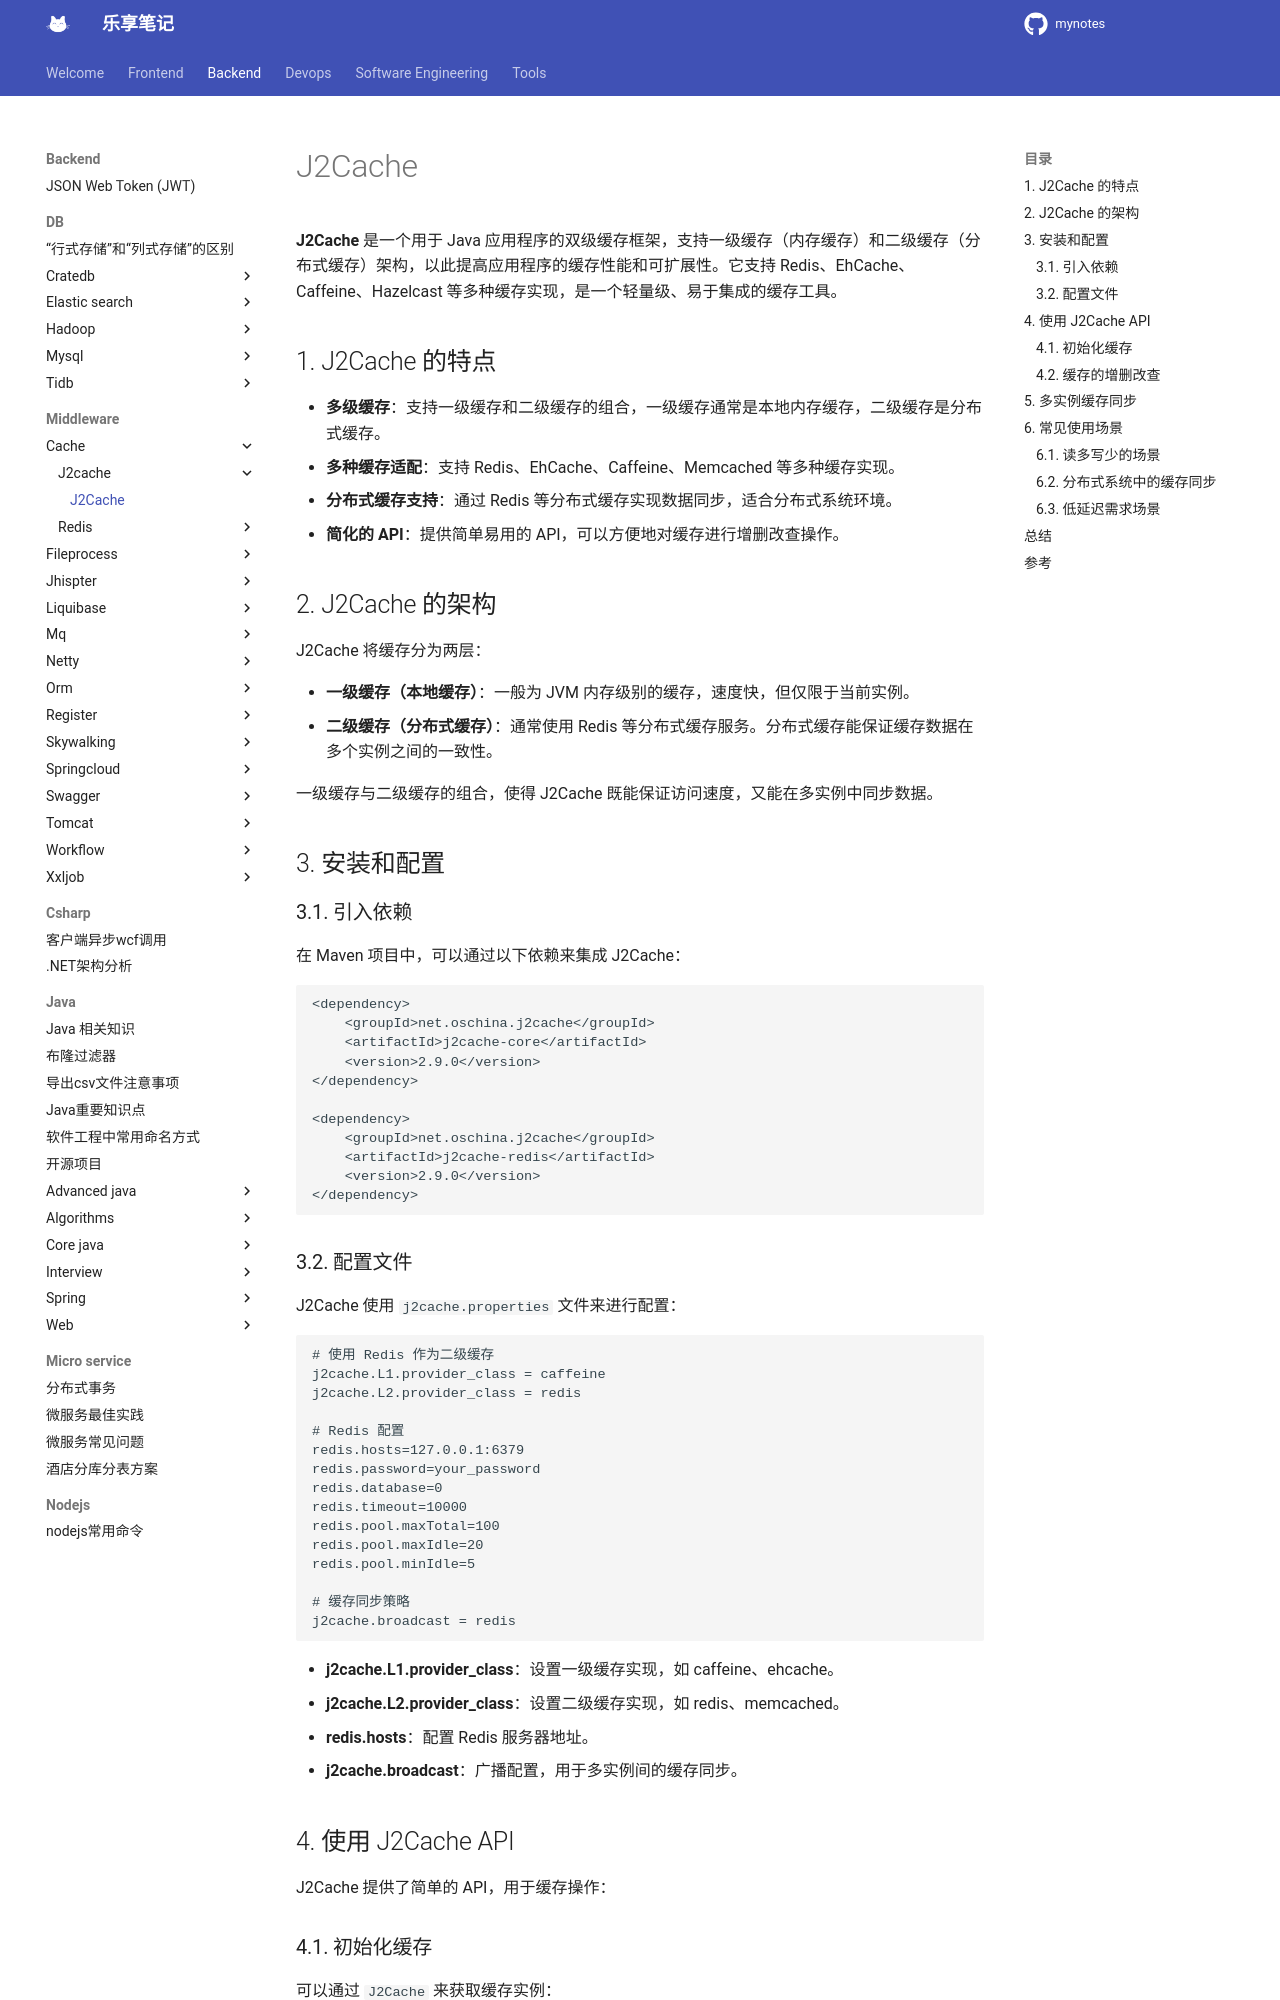

repository: jesshaw/mynotes · page: v1.3/Backend/Middleware/cache/j2cache/j2cache-basics/index.html · generator: mkdocs

# J2Cache

**J2Cache** 是一个用于 Java 应用程序的双级缓存框架，支持一级缓存（内存缓存）和二级缓存（分布式缓存）架构，以此提高应用程序的缓存性能和可扩展性。它支持 Redis、EhCache、Caffeine、Hazelcast 等多种缓存实现，是一个轻量级、易于集成的缓存工具。

## 1. J2Cache 的特点

- **多级缓存**：支持一级缓存和二级缓存的组合，一级缓存通常是本地内存缓存，二级缓存是分布式缓存。
- **多种缓存适配**：支持 Redis、EhCache、Caffeine、Memcached 等多种缓存实现。
- **分布式缓存支持**：通过 Redis 等分布式缓存实现数据同步，适合分布式系统环境。
- **简化的 API**：提供简单易用的 API，可以方便地对缓存进行增删改查操作。

## 2. J2Cache 的架构

J2Cache 将缓存分为两层：

- **一级缓存（本地缓存）**：一般为 JVM 内存级别的缓存，速度快，但仅限于当前实例。
- **二级缓存（分布式缓存）**：通常使用 Redis 等分布式缓存服务。分布式缓存能保证缓存数据在多个实例之间的一致性。

一级缓存与二级缓存的组合，使得 J2Cache 既能保证访问速度，又能在多实例中同步数据。

## 3. 安装和配置

### 3.1. 引入依赖

在 Maven 项目中，可以通过以下依赖来集成 J2Cache：

```xml
<dependency>
    <groupId>net.oschina.j2cache</groupId>
    <artifactId>j2cache-core</artifactId>
    <version>2.9.0</version>
</dependency>

<dependency>
    <groupId>net.oschina.j2cache</groupId>
    <artifactId>j2cache-redis</artifactId>
    <version>2.9.0</version>
</dependency>
```

### 3.2. 配置文件

J2Cache 使用 `j2cache.properties` 文件来进行配置：

```properties
# 使用 Redis 作为二级缓存
j2cache.L1.provider_class = caffeine
j2cache.L2.provider_class = redis

# Redis 配置
redis.hosts=127.0.0.1:6379
redis.password=your_password
redis.database=0
redis.timeout=10000
redis.pool.maxTotal=100
redis.pool.maxIdle=20
redis.pool.minIdle=5

# 缓存同步策略
j2cache.broadcast = redis
```

- **j2cache.L1.provider_class**：设置一级缓存实现，如 caffeine、ehcache。
- **j2cache.L2.provider_class**：设置二级缓存实现，如 redis、memcached。
- **redis.hosts**：配置 Redis 服务器地址。
- **j2cache.broadcast**：广播配置，用于多实例间的缓存同步。

## 4. 使用 J2Cache API

J2Cache 提供了简单的 API，用于缓存操作：
